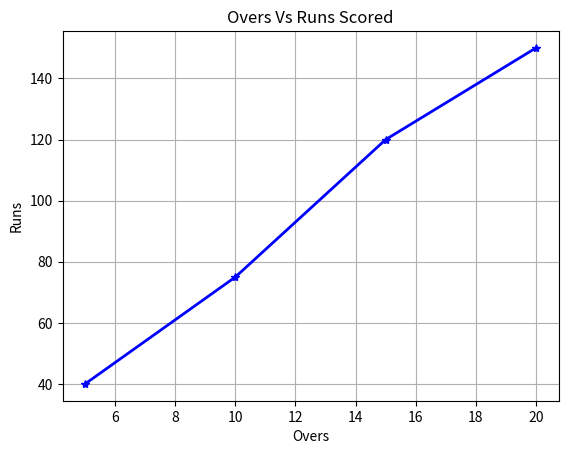

This figure's Python source:
# 1) create first array "overs" with 4 elements
# 5,10,15,20
# create another array "runs_scored" with 4 elements and store
# no.of runs scored at the end of each over
# e.g.  40 runs at the end of 5th over , 75 runs at the end of 10th over etc.
#
# now create a line plot to show the relationship between "overs" and "runs_scored"
import numpy as np
from matplotlib import pyplot as py

over=[5,10,15,20]
runs=[40,75,120,150]

py.plot(over,runs,color='b',linestyle='-',marker='*',lw=2)

py.xlabel('Overs')
py.ylabel('Runs')
py.title('Overs Vs Runs Scored')

py.grid(True)
py.show()

